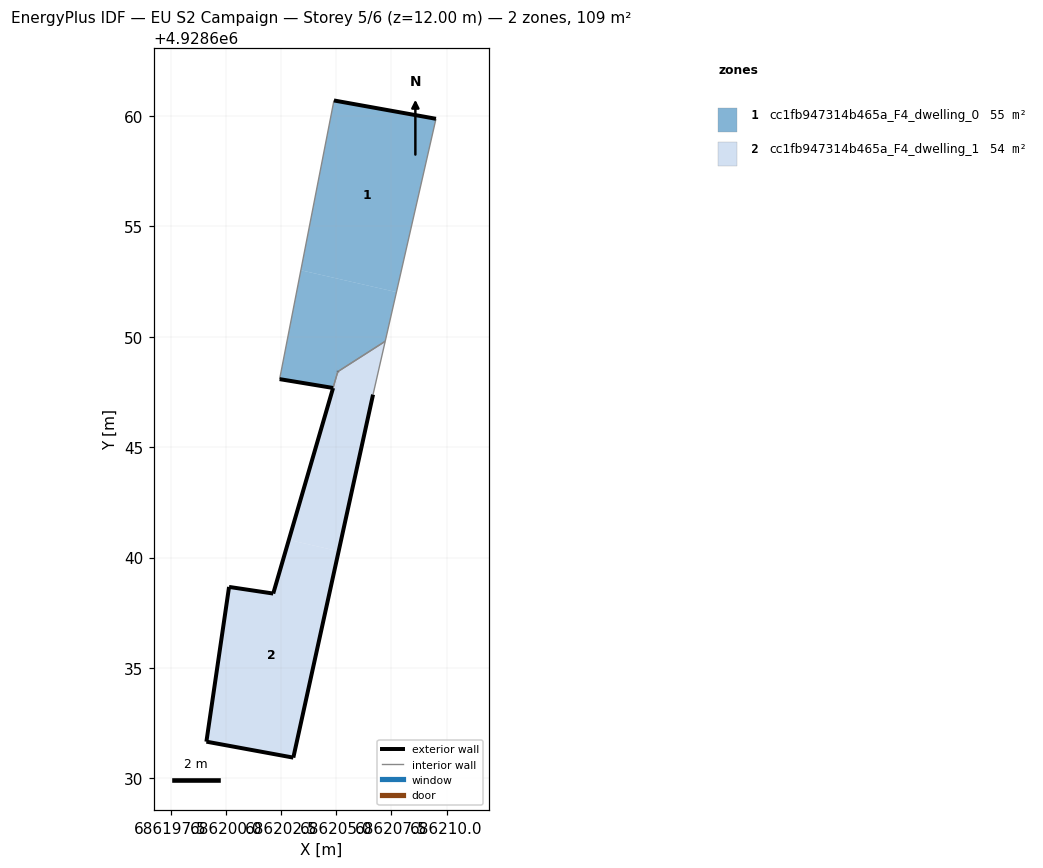
=== STOREY PLAN SPEC (per zone: floor XY polygon, exterior-wall plan segments, windows/doors) ===
zone 1: cc1fb947314b465a_F4_dwelling_0  (54.7 m²)
  floor: (686207.22, 4928649.80) (686207.73, 4928652.03) (686203.40, 4928653.01) (686202.44, 4928648.08) (686204.86, 4928647.68) (686205.07, 4928648.42)
  floor: (686207.73, 4928652.03) (686209.52, 4928659.87) (686204.90, 4928660.70) (686203.40, 4928653.01)
  exterior wall: (686204.90, 4928660.70) – (686209.52, 4928659.87)  [4.7 m]
  exterior wall: (686204.86, 4928647.68) – (686202.44, 4928648.08)  [2.5 m]
  exterior wall: (686205.08, 4928648.42) – (686205.07, 4928648.42)  [0.0 m]
  interior walls: 4
zone 2: cc1fb947314b465a_F4_dwelling_1  (54.1 m²)
  floor: (686205.11, 4928640.29) (686206.67, 4928647.38) (686207.22, 4928649.80) (686205.08, 4928648.42) (686204.86, 4928647.68) (686202.86, 4928640.80)
  floor: (686203.06, 4928630.94) (686205.11, 4928640.29) (686202.86, 4928640.80) (686202.15, 4928638.37) (686200.15, 4928638.67) (686199.12, 4928631.67)
  exterior wall: (686206.67, 4928647.38) – (686203.06, 4928630.94)  [16.8 m]
  exterior wall: (686203.06, 4928630.94) – (686199.12, 4928631.67)  [4.0 m]
  exterior wall: (686199.12, 4928631.67) – (686200.15, 4928638.67)  [7.1 m]
  exterior wall: (686200.15, 4928638.67) – (686202.15, 4928638.37)  [2.0 m]
  exterior wall: (686202.15, 4928638.37) – (686204.86, 4928647.68)  [9.7 m]
  exterior wall: (686204.86, 4928647.68) – (686204.86, 4928647.68)  [0.0 m]
  exterior wall: (686205.07, 4928648.42) – (686205.08, 4928648.42)  [0.0 m]
  interior walls: 3

=== DERIVED (storey summary) ===
Building: EU S2 Campaign
Storey: 5 of 6  (floor level z = 12.00 m)
Storey gross floor area: 108.8 m²
Zones on this storey: 2
  - cc1fb947314b465a_F4_dwelling_0: floor 54.7 m²; exterior wall 7.2 m (21.4 m²); WWR 0.0%
  - cc1fb947314b465a_F4_dwelling_1: floor 54.1 m²; exterior wall 39.6 m (118.9 m²); WWR 0.0%
Zone adjacency (shared interzone walls):
  - cc1fb947314b465a_F4_dwelling_0 ↔ cc1fb947314b465a_F4_dwelling_1